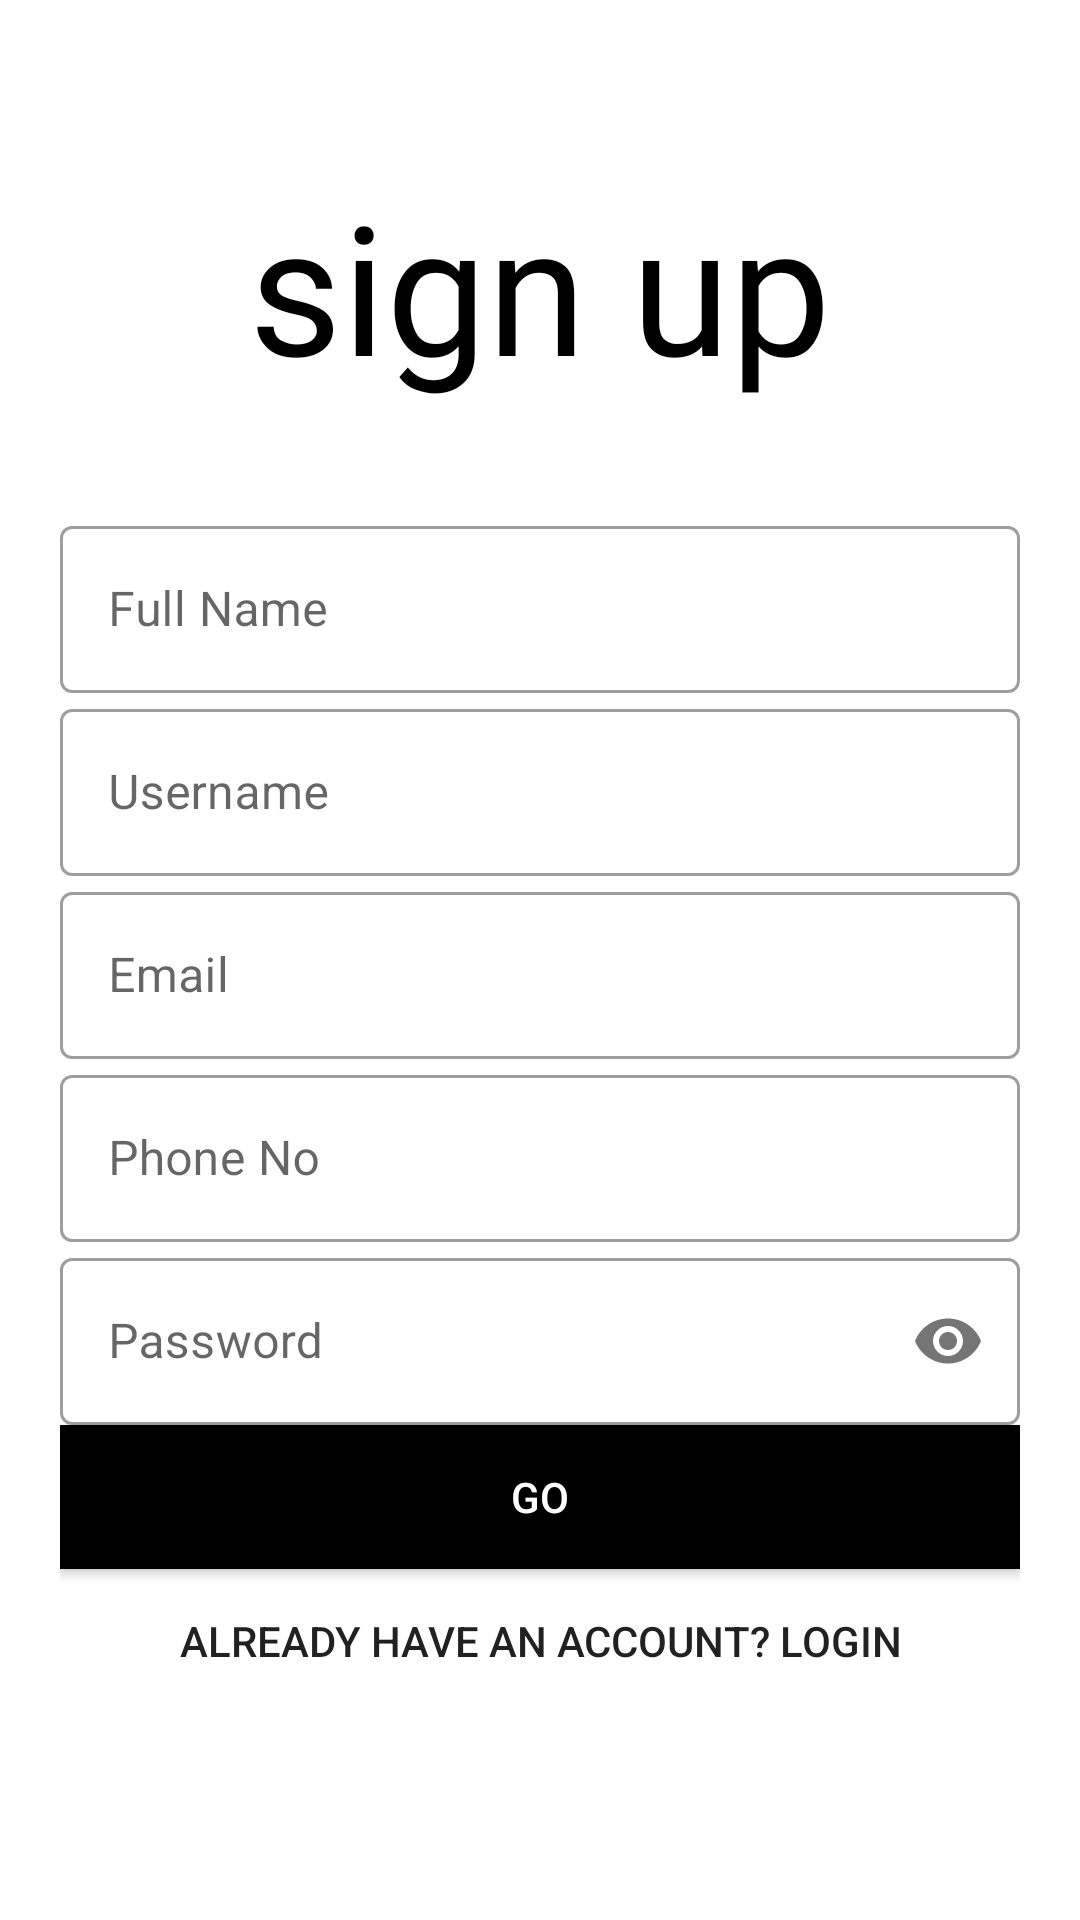

Android layout source for this screen:
<!-- AndroidManifest.xml: application theme Theme.MaterialComponents.Light.NoActionBar -->
<!-- res/layout/activity_sign_up.xml -->
<?xml version="1.0" encoding="utf-8"?>
<LinearLayout xmlns:android="http://schemas.android.com/apk/res/android"
    xmlns:app="http://schemas.android.com/apk/res-auto"
    xmlns:tools="http://schemas.android.com/tools"
    android:layout_width="match_parent"
    android:layout_height="match_parent"
    android:background="@drawable/alone"
    android:padding="20dp"
    android:orientation="vertical"
    tools:context=".SignUpActivity">

    <TextView
        android:id="@+id/textViewLogin"
        android:layout_width="match_parent"
        android:layout_height="150dp"
        android:fontFamily="@font/julius_sans_one"
        android:gravity="center"
        android:text="sign up"
        android:textColor="@color/black"
        android:textSize="60dp" />

    <LinearLayout
        android:layout_width="match_parent"
        android:layout_height="wrap_content"
        android:orientation="vertical">

        <com.google.android.material.textfield.TextInputLayout
            android:id="@+id/reg_name"
            style="@style/Widget.MaterialComponents.TextInputLayout.OutlinedBox"
            android:layout_width="match_parent"
            android:layout_height="wrap_content"
            android:hint="Full Name">

        <com.google.android.material.textfield.TextInputEditText
            android:layout_width="match_parent"
            android:layout_height="wrap_content"
            android:inputType="text" />
        </com.google.android.material.textfield.TextInputLayout>

        <com.google.android.material.textfield.TextInputLayout
            android:id="@+id/reg_username"
            style="@style/Widget.MaterialComponents.TextInputLayout.OutlinedBox"
            android:layout_width="match_parent"
            android:layout_height="wrap_content"
            android:hint="Username"
            android:transitionName="username_tran"
            app:counterMaxLength="15">

        <com.google.android.material.textfield.TextInputEditText
            android:layout_width="match_parent"
            android:layout_height="wrap_content"
            android:inputType="text" />
        </com.google.android.material.textfield.TextInputLayout>

        <com.google.android.material.textfield.TextInputLayout
            android:id="@+id/reg_email"
            style="@style/Widget.MaterialComponents.TextInputLayout.OutlinedBox"
            android:layout_width="match_parent"
            android:layout_height="wrap_content"
            android:hint="Email">

        <com.google.android.material.textfield.TextInputEditText
            android:layout_width="match_parent"
            android:layout_height="wrap_content"
            android:inputType="textEmailAddress" />
        </com.google.android.material.textfield.TextInputLayout>

        <com.google.android.material.textfield.TextInputLayout
            android:id="@+id/reg_phoneNo"
            style="@style/Widget.MaterialComponents.TextInputLayout.OutlinedBox"
            android:layout_width="match_parent"
            android:layout_height="wrap_content"
            android:hint="Phone No">

        <com.google.android.material.textfield.TextInputEditText
            android:layout_width="match_parent"
            android:layout_height="wrap_content"
            android:inputType="number" />
        </com.google.android.material.textfield.TextInputLayout>

        <com.google.android.material.textfield.TextInputLayout
            android:id="@+id/reg_password"
            style="@style/Widget.MaterialComponents.TextInputLayout.OutlinedBox"
            android:layout_width="match_parent"
            android:layout_height="wrap_content"
            android:hint="Password"
            android:transitionName="password_tran"
            app:passwordToggleEnabled="true">

        <com.google.android.material.textfield.TextInputEditText
            android:layout_width="match_parent"
            android:layout_height="wrap_content"
            android:inputType="textPassword">
            </com.google.android.material.textfield.TextInputEditText>
        </com.google.android.material.textfield.TextInputLayout>
        LinearLayout>

        <Button
            android:id="@+id/reg_btn"
            android:layout_width="match_parent"
            android:layout_height="wrap_content"
            android:background="#000"
            android:text="GO"
            android:textColor="#fff"
            android:transitionName="button_tran" />

        <Button
            android:id="@+id/reg_login_btn"
            android:layout_width="match_parent"
            android:layout_height="wrap_content"
            android:background="#00000000"
            android:text="Already have an account? LogIn" />
    </LinearLayout>
</LinearLayout>
<!-- resources referenced by this layout -->
<resources>
  <color name="black">#FF000000</color>
</resources>
